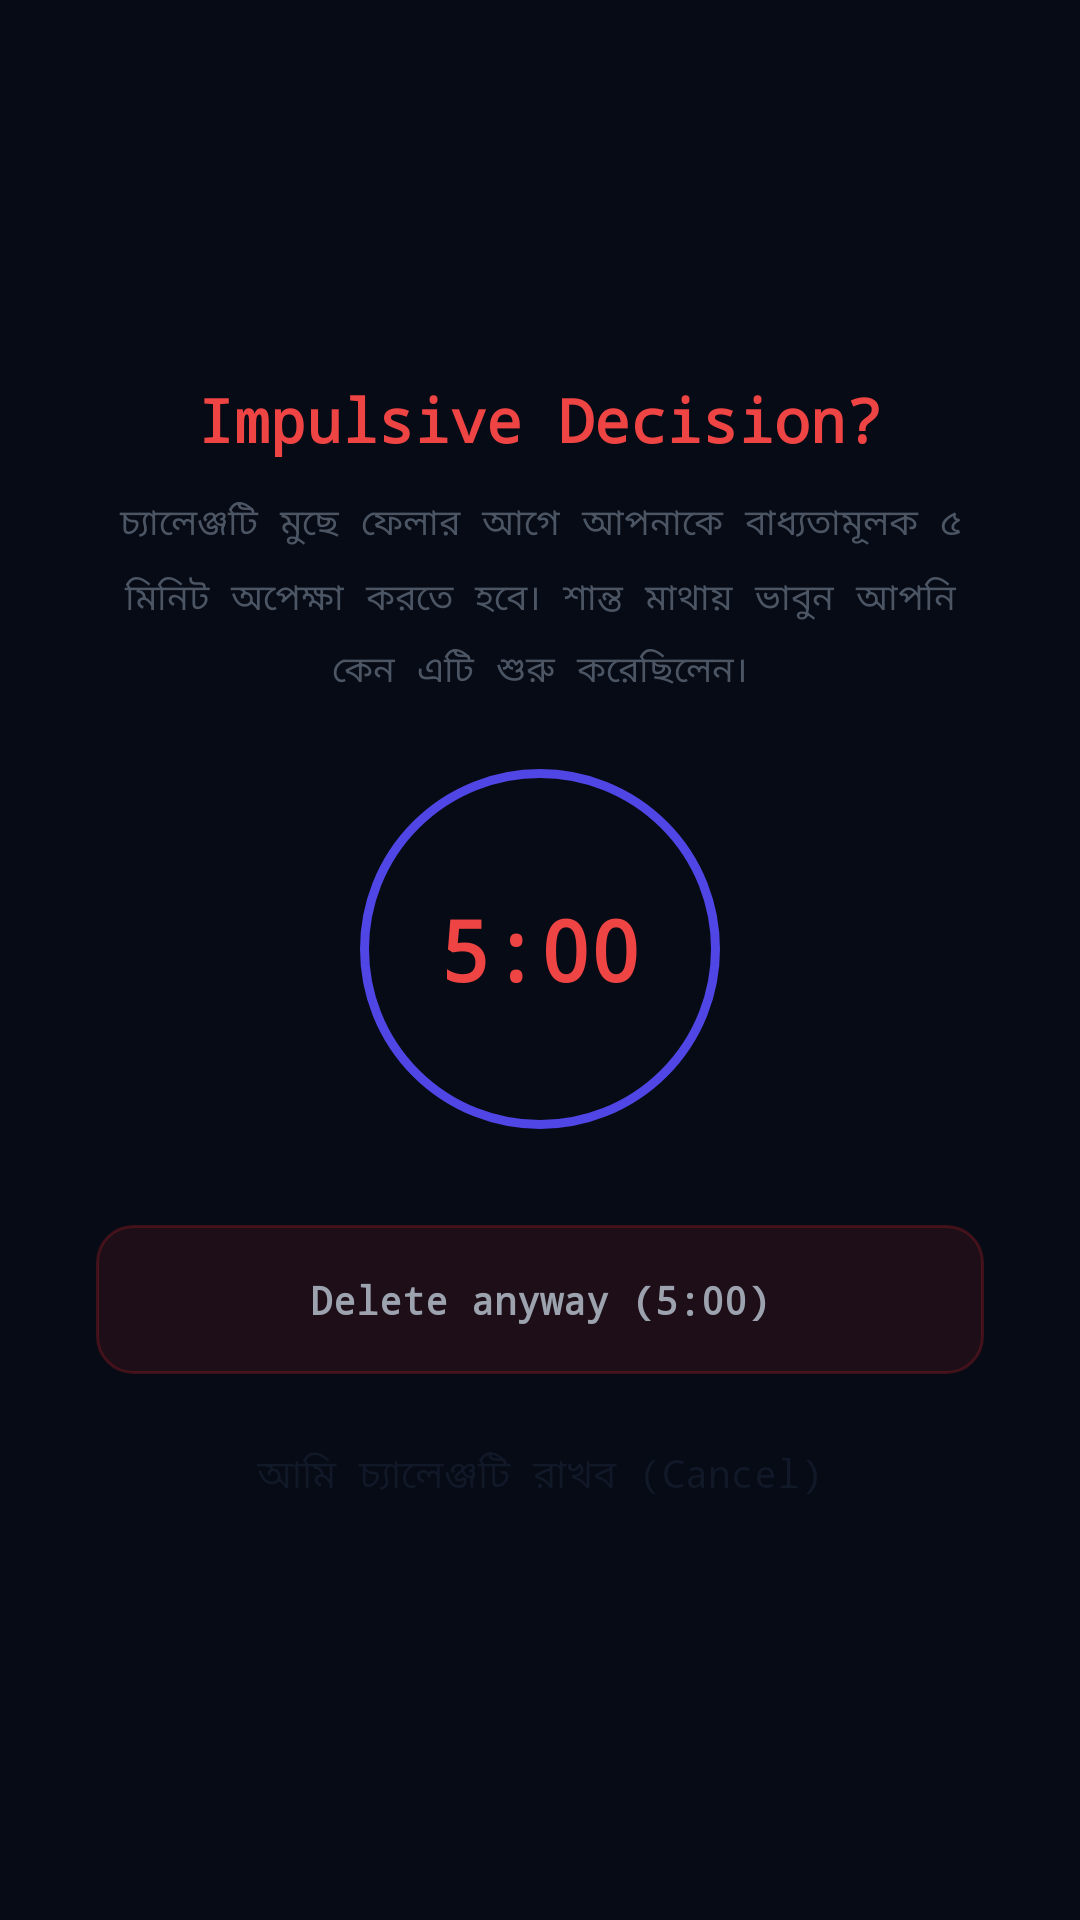

Reconstruct the res/layout file that produces this screen, plus the resources it refers to.
<!-- AndroidManifest.xml: application theme Theme.OurTimer -->
<!-- res/layout/dialog_delete_confirm.xml -->
<?xml version="1.0" encoding="utf-8"?>
<LinearLayout xmlns:android="http://schemas.android.com/apk/res/android"
    android:layout_width="match_parent"
    android:layout_height="match_parent"
    android:background="#FA030712"
    android:gravity="center"
    android:orientation="vertical"
    android:padding="32dp">

    <TextView
        android:id="@+id/tv_title"
        android:layout_width="wrap_content"
        android:layout_height="wrap_content"
        android:text="Impulsive Decision?"
        android:textSize="20sp"
        android:textStyle="bold"
        android:textColor="@color/red_light"
        android:fontFamily="monospace"
        android:gravity="center"
        android:layout_marginBottom="12dp" />

    <TextView
        android:id="@+id/tv_sub"
        android:layout_width="wrap_content"
        android:layout_height="wrap_content"
        android:text="চ্যালেঞ্জটি মুছে ফেলার আগে আপনাকে বাধ্যতামূলক ৫ মিনিট অপেক্ষা করতে হবে। শান্ত মাথায় ভাবুন আপনি কেন এটি শুরু করেছিলেন।"
        android:textSize="12sp"
        android:textColor="@color/text_secondary"
        android:fontFamily="monospace"
        android:gravity="center"
        android:lineSpacingMultiplier="1.5"
        android:layout_marginBottom="24dp" />

    
    <FrameLayout
        android:layout_width="120dp"
        android:layout_height="120dp"
        android:background="@drawable/bg_timer_circle"
        android:layout_marginBottom="32dp">

        <TextView
            android:id="@+id/tv_countdown"
            android:layout_width="wrap_content"
            android:layout_height="wrap_content"
            android:layout_gravity="center"
            android:text="5:00"
            android:textSize="28sp"
            android:textStyle="bold"
            android:textColor="@color/red_light"
            android:fontFamily="monospace" />
    </FrameLayout>

    
    <TextView
        android:id="@+id/btn_delete_anyway"
        android:layout_width="match_parent"
        android:layout_height="wrap_content"
        android:background="@drawable/bg_btn_struggling"
        android:text="Delete anyway (5:00)"
        android:textSize="13sp"
        android:textStyle="bold"
        android:textColor="@color/text_muted"
        android:fontFamily="monospace"
        android:gravity="center"
        android:paddingTop="16dp"
        android:paddingBottom="16dp"
        android:layout_marginBottom="12dp"
        android:clickable="false"
        android:focusable="false" />

    
    <TextView
        android:id="@+id/btn_cancel_delete"
        android:layout_width="wrap_content"
        android:layout_height="wrap_content"
        android:text="আমি চ্যালেঞ্জটি রাখব (Cancel)"
        android:textSize="13sp"
        android:textColor="@color/text_primary"
        android:fontFamily="monospace"
        android:padding="12dp" />

</LinearLayout>
<!-- resources referenced by this layout -->
<resources>
  <color name="red_light">#FFEF4444</color>
  <color name="text_muted">#FF9CA3AF</color>
  <color name="text_primary">#FF111827</color>
  <color name="text_secondary">#FF4B5563</color>
  <!-- drawable bg_btn_struggling (drawable) -->
  <?xml version="1.0" encoding="utf-8"?>
  <shape xmlns:android="http://schemas.android.com/apk/res/android"
      android:shape="rectangle">
      <solid android:color="@color/red_bg" />
      <stroke android:width="1dp" android:color="@color/red_border" />
      <corners android:radius="@dimen/btn_radius" />
  </shape>
  <!-- drawable bg_timer_circle (drawable) -->
  <?xml version="1.0" encoding="utf-8"?>
  <shape xmlns:android="http://schemas.android.com/apk/res/android"
      android:shape="oval">
      <stroke android:width="3dp" android:color="@color/indigo" />
      <solid android:color="@color/transparent" />
  </shape>
  <style name="Theme.OurTimer" parent="Theme.Material3.DayNight.NoActionBar">
          <item name="colorPrimary">@color/indigo</item>
          <item name="colorPrimaryVariant">@color/indigo_light</item>
          <item name="colorOnPrimary">@color/text_primary</item>
          <item name="colorSecondary">@color/emerald</item>
          <item name="colorSecondaryVariant">@color/emerald_light</item>
          <item name="colorOnSecondary">@color/text_primary</item>
          <item name="android:colorBackground">@color/bg_primary</item>
          <item name="colorSurface">@color/bg_primary</item>
          <item name="colorOnSurface">@color/text_primary</item>
          <item name="android:statusBarColor">@color/bg_primary</item>
          <item name="android:navigationBarColor">@color/bg_primary</item>
          <item name="android:windowLightStatusBar">true</item>
          <item name="android:fontFamily">monospace</item>
      </style>
  <color name="red_bg">#1ADC2626</color>
  <color name="red_border">#3DDC2626</color>
  <dimen name="btn_radius">12dp</dimen>
  <color name="indigo">#FF4F46E5</color>
  <color name="transparent">#00000000</color>
  <color name="indigo_light">#FF6366F1</color>
  <color name="emerald">#FF059669</color>
  <color name="emerald_light">#FF10B981</color>
  <color name="bg_primary">#FFF9FAFB</color>
</resources>
